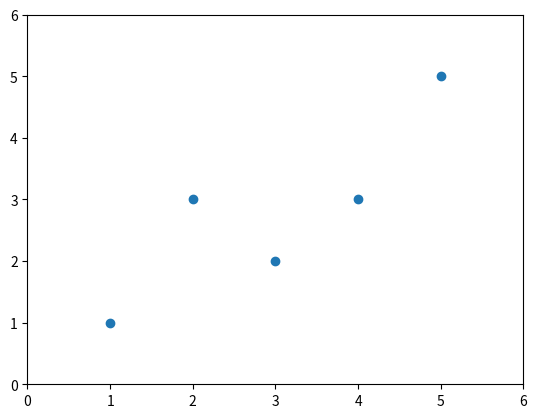

This chart was generated by the following Python code:
import matplotlib.pyplot as plt
import numpy as np

x = np.array([1.0, 2.0, 3.0, 4.0, 5.0])
y = np.array([1.0, 3.0, 2.0, 3.0, 5.0])

plt.scatter(x, y)


plt.axis([0, 6, 0, 6])
